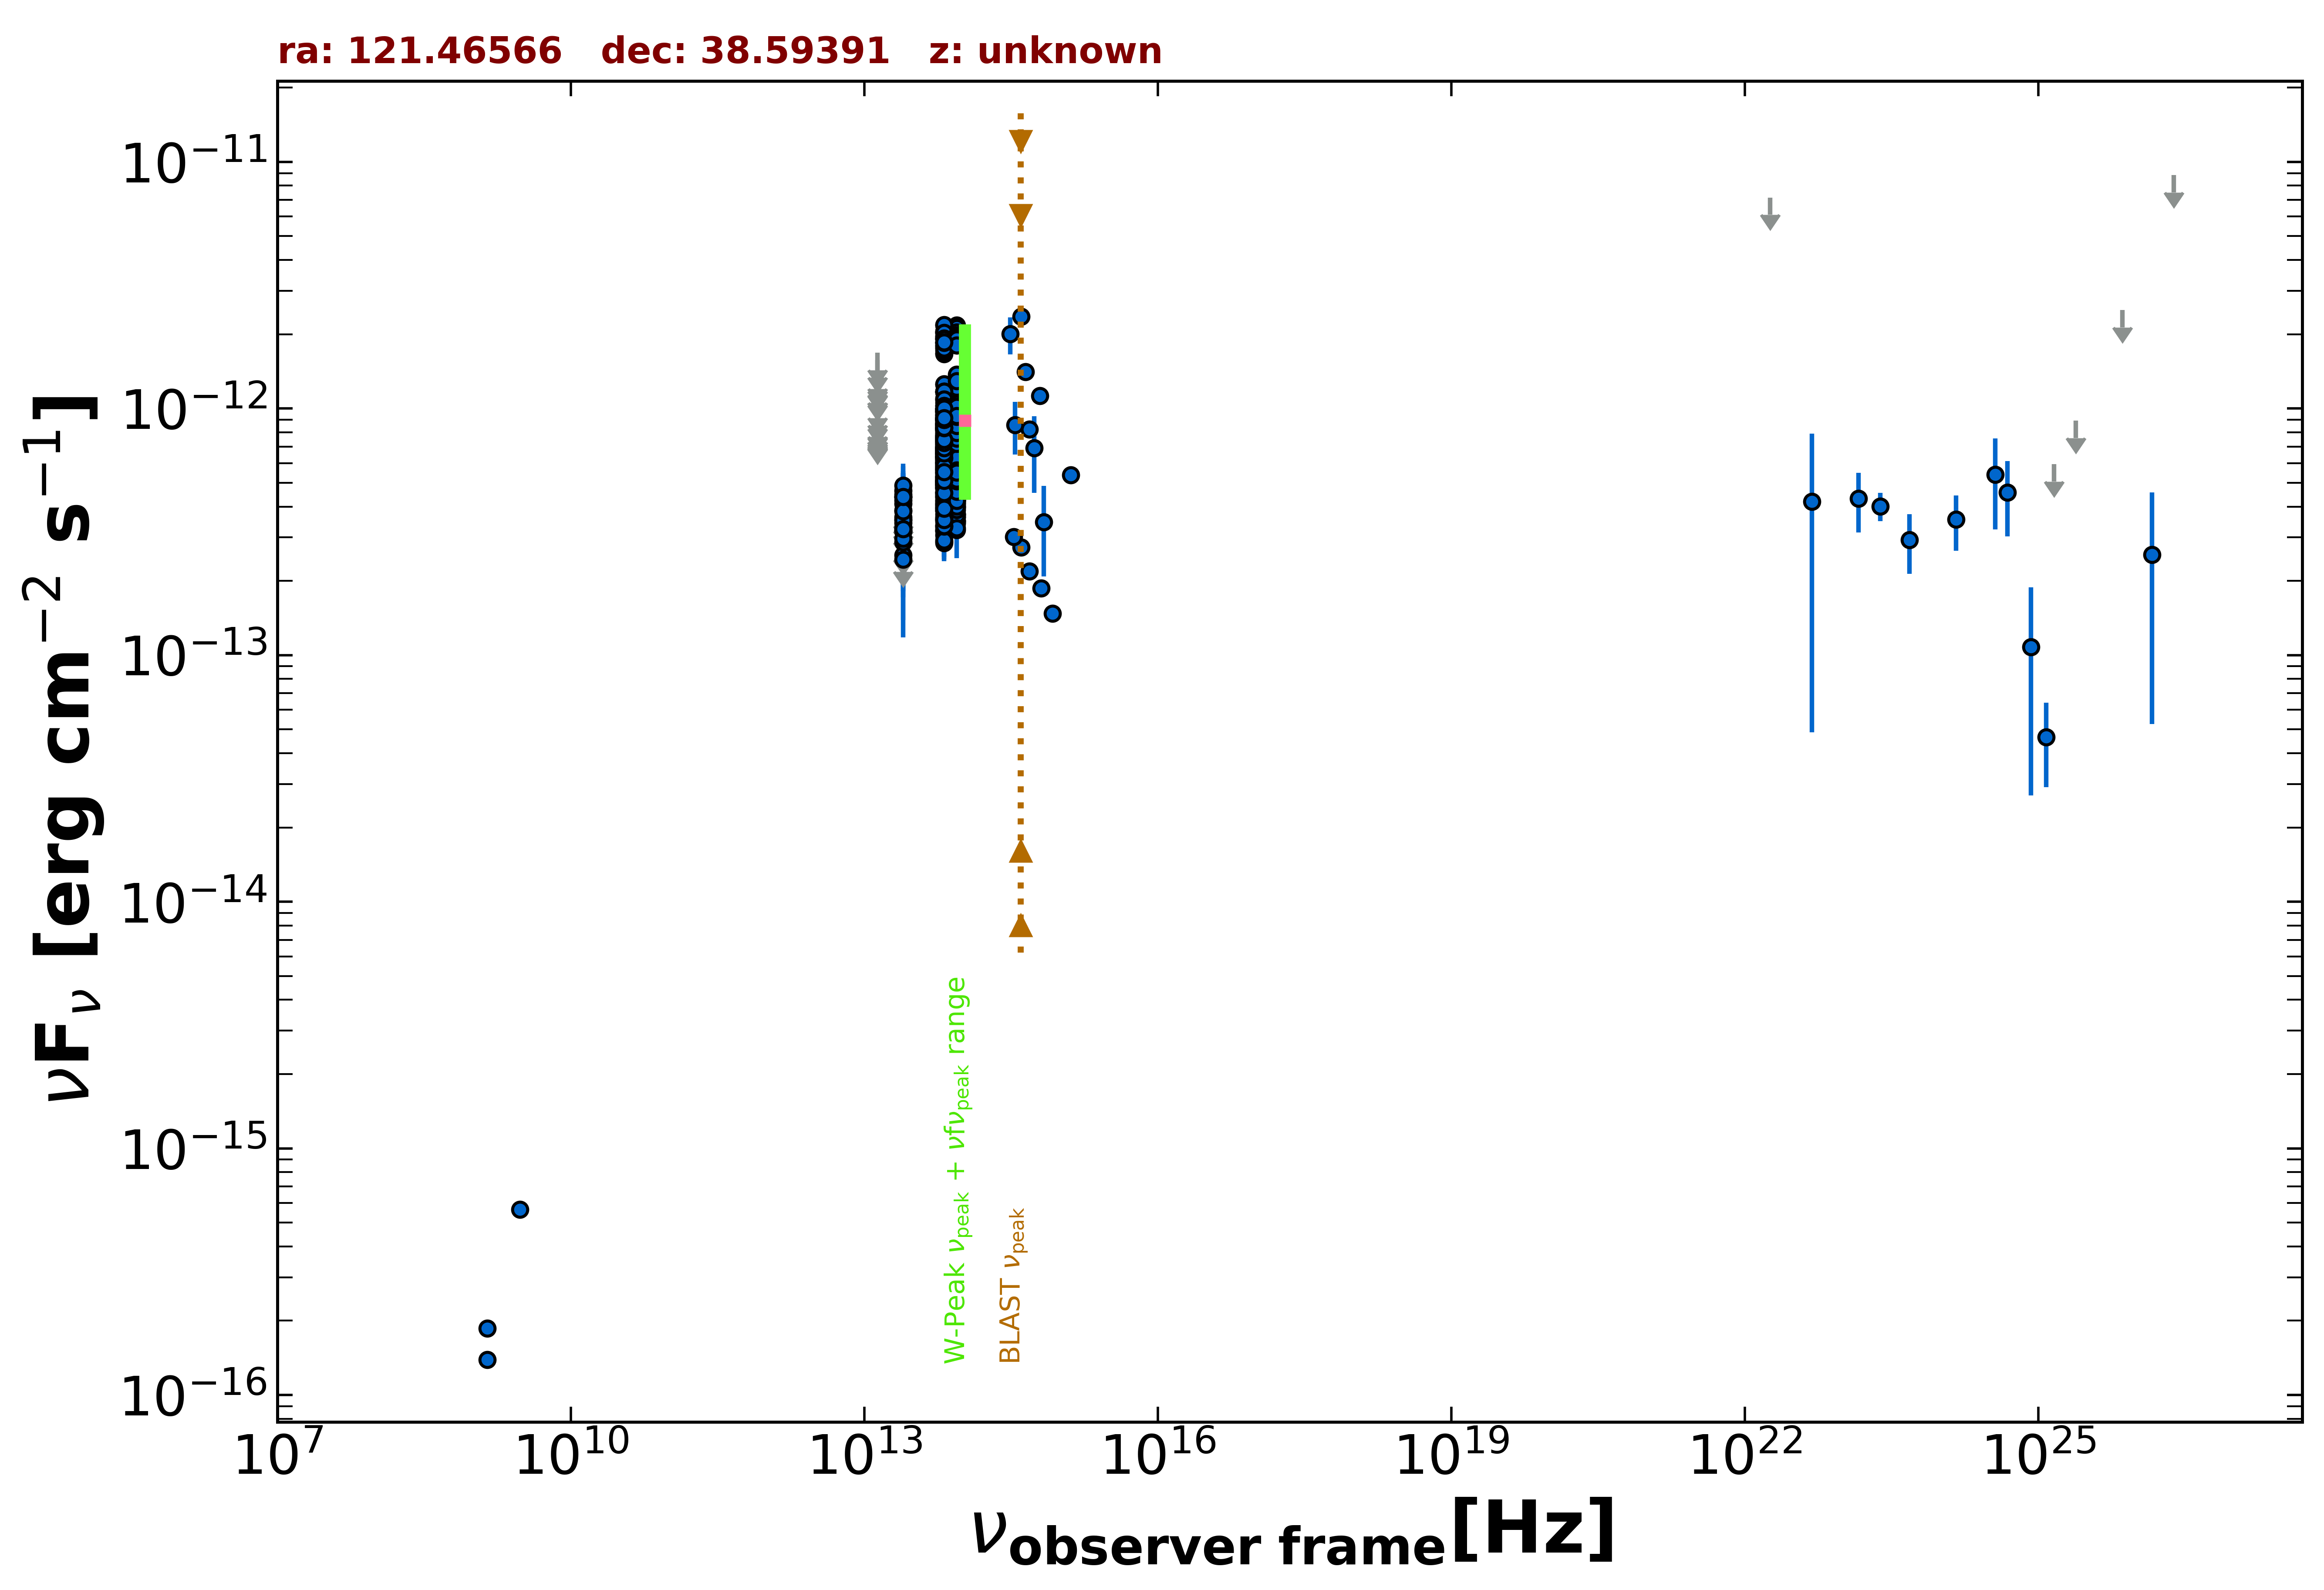

Values plotted in this chart, from the file beside it:
freq., flux, err_flux, MJD_start, MJD_end, flag, catalog, reference
1.400e+09, 1.392e-16, 1.850e-18, 55000, 55000, , FIRST, White et al. 1997  ApJ  475 479
1.400e+09, 1.862e-16, 8.400e-18, 55000, 55000, , NVSS, Condon et al. 1998  AJ  115  1693
3.000e+09, 5.653e-16, 6.900e-18, 55000, 55000, , VLASSQL, Gordon et al. 2021  ApJS  255  30
8.817e+13, 9.918e-13, 3.600e-15, 55000, 55000, , UNWISE, Schlafly et al. 2019  ApJS  240  30
6.517e+13, 9.130e-13, 4.900e-15, 55000, 55000, , UNWISE, Schlafly et al. 2019  ApJS  240  30
8.817e+13, 7.146e-13, 1.780e-14, 55000, 55000, , WISE, Wright et al. 2010  AJ  140  1868
6.517e+13, 6.865e-13, 1.705e-14, 55000, 55000, , WISE, Wright et al. 2010  AJ  140  1868
2.498e+13, 3.174e-13, 3.340e-14, 55000, 55000, , WISE, Wright et al. 2010  AJ  140  1868
1.363e+13, 3.688e-13, 1.321e-13, 55000, 55000, , WISE, Wright et al. 2010  AJ  140  1868
8.817e+13, 6.887e-13, 3.365e-14, 57684, 57684, , NEOWISE, Mainzer et al. 2014  ApJ  792  30
6.517e+13, 6.715e-13, 5.635e-14, 57684, 57684, , NEOWISE, Mainzer et al. 2014  ApJ  792  30
8.817e+13, 4.976e-13, 2.840e-14, 58045, 58045, , NEOWISE, Mainzer et al. 2014  ApJ  792  30
6.517e+13, 4.392e-13, 3.970e-14, 58045, 58045, , NEOWISE, Mainzer et al. 2014  ApJ  792  30
8.817e+13, 3.510e-13, 2.620e-14, 58200, 58200, , NEOWISE, Mainzer et al. 2014  ApJ  792  30
6.517e+13, 3.202e-13, 3.815e-14, 58200, 58200, , NEOWISE, Mainzer et al. 2014  ApJ  792  30
8.817e+13, 3.733e-13, 3.340e-14, 58200, 58200, , NEOWISE, Mainzer et al. 2014  ApJ  792  30
6.517e+13, 3.271e-13, 3.595e-14, 58200, 58200, , NEOWISE, Mainzer et al. 2014  ApJ  792  30
8.817e+13, 5.537e-13, 3.215e-14, 58204, 58204, , NEOWISE, Mainzer et al. 2014  ApJ  792  30
6.517e+13, 5.555e-13, 5.585e-14, 58204, 58204, , NEOWISE, Mainzer et al. 2014  ApJ  792  30
8.817e+13, 3.618e-13, 2.635e-14, 58201, 58201, , NEOWISE, Mainzer et al. 2014  ApJ  792  30
6.517e+13, 3.069e-13, 3.880e-14, 58201, 58201, , NEOWISE, Mainzer et al. 2014  ApJ  792  30
8.817e+13, 3.510e-13, 2.525e-14, 58200, 58200, , NEOWISE, Mainzer et al. 2014  ApJ  792  30
6.517e+13, 2.878e-13, 3.720e-14, 58200, 58200, , NEOWISE, Mainzer et al. 2014  ApJ  792  30
8.817e+13, 4.120e-13, 2.960e-14, 58200, 58200, , NEOWISE, Mainzer et al. 2014  ApJ  792  30
6.517e+13, 3.950e-13, 4.780e-14, 58200, 58200, , NEOWISE, Mainzer et al. 2014  ApJ  792  30
8.817e+13, 3.216e-13, 2.550e-14, 58201, 58201, , NEOWISE, Mainzer et al. 2014  ApJ  792  30
6.517e+13, 4.449e-13, 4.020e-14, 58201, 58201, , NEOWISE, Mainzer et al. 2014  ApJ  792  30
8.817e+13, 3.974e-13, 2.640e-14, 58201, 58201, , NEOWISE, Mainzer et al. 2014  ApJ  792  30
6.517e+13, 3.843e-13, 3.545e-14, 58201, 58201, , NEOWISE, Mainzer et al. 2014  ApJ  792  30
8.817e+13, 3.420e-13, 2.645e-14, 58200, 58200, , NEOWISE, Mainzer et al. 2014  ApJ  792  30
6.517e+13, 3.590e-13, 4.010e-14, 58200, 58200, , NEOWISE, Mainzer et al. 2014  ApJ  792  30
8.817e+13, 4.212e-13, 3.340e-14, 58200, 58200, , NEOWISE, Mainzer et al. 2014  ApJ  792  30
6.517e+13, 3.482e-13, 5.085e-14, 58200, 58200, , NEOWISE, Mainzer et al. 2014  ApJ  792  30
8.817e+13, 5.734e-13, 3.380e-14, 58204, 58204, , NEOWISE, Mainzer et al. 2014  ApJ  792  30
6.517e+13, 6.029e-13, 6.230e-14, 58204, 58204, , NEOWISE, Mainzer et al. 2014  ApJ  792  30
8.817e+13, 6.230e-13, 3.330e-14, 58204, 58204, , NEOWISE, Mainzer et al. 2014  ApJ  792  30
6.517e+13, 4.253e-13, 6.330e-14, 58204, 58204, , NEOWISE, Mainzer et al. 2014  ApJ  792  30
8.817e+13, 3.635e-13, 2.750e-14, 58200, 58200, , NEOWISE, Mainzer et al. 2014  ApJ  792  30
6.517e+13, 3.176e-13, 4.255e-14, 58200, 58200, , NEOWISE, Mainzer et al. 2014  ApJ  792  30
8.817e+13, 3.458e-13, 2.580e-14, 58200, 58200, , NEOWISE, Mainzer et al. 2014  ApJ  792  30
6.517e+13, 4.017e-13, 7.550e-14, 58200, 58200, , NEOWISE, Mainzer et al. 2014  ApJ  792  30
8.817e+13, 3.716e-13, 3.220e-14, 58200, 58200, , NEOWISE, Mainzer et al. 2014  ApJ  792  30
6.517e+13, 3.208e-13, 3.910e-14, 58200, 58200, , NEOWISE, Mainzer et al. 2014  ApJ  792  30
8.817e+13, 3.967e-13, 2.595e-14, 58200, 58200, , NEOWISE, Mainzer et al. 2014  ApJ  792  30
6.517e+13, 4.140e-13, 5.235e-14, 58200, 58200, , NEOWISE, Mainzer et al. 2014  ApJ  792  30
8.817e+13, 6.253e-13, 3.050e-14, 59505, 59505, , NEOWISE, Mainzer et al. 2014  ApJ  792  30
6.517e+13, 6.068e-13, 4.865e-14, 59505, 59505, , NEOWISE, Mainzer et al. 2014  ApJ  792  30
8.817e+13, 7.988e-13, 4.710e-14, 59505, 59505, , NEOWISE, Mainzer et al. 2014  ApJ  792  30
6.517e+13, 7.569e-13, 4.465e-14, 59505, 59505, , NEOWISE, Mainzer et al. 2014  ApJ  792  30
8.817e+13, 8.137e-13, 3.600e-14, 57315, 57315, , NEOWISE, Mainzer et al. 2014  ApJ  792  30
6.517e+13, 8.163e-13, 7.000e-14, 57315, 57315, , NEOWISE, Mainzer et al. 2014  ApJ  792  30
8.817e+13, 7.643e-13, 3.240e-14, 57314, 57314, , NEOWISE, Mainzer et al. 2014  ApJ  792  30
6.517e+13, 6.954e-13, 4.295e-14, 57314, 57314, , NEOWISE, Mainzer et al. 2014  ApJ  792  30
8.817e+13, 6.881e-13, 3.995e-14, 57315, 57315, , NEOWISE, Mainzer et al. 2014  ApJ  792  30
6.517e+13, 6.574e-13, 4.425e-14, 57315, 57315, , NEOWISE, Mainzer et al. 2014  ApJ  792  30
8.817e+13, 8.466e-13, 3.510e-14, 57315, 57315, , NEOWISE, Mainzer et al. 2014  ApJ  792  30
6.517e+13, 8.715e-13, 5.300e-14, 57315, 57315, , NEOWISE, Mainzer et al. 2014  ApJ  792  30
8.817e+13, 6.837e-13, 4.345e-14, 57315, 57315, , NEOWISE, Mainzer et al. 2014  ApJ  792  30
6.517e+13, 7.431e-13, 4.520e-14, 57315, 57315, , NEOWISE, Mainzer et al. 2014  ApJ  792  30
8.817e+13, 6.428e-13, 3.140e-14, 58774, 58774, , NEOWISE, Mainzer et al. 2014  ApJ  792  30
... 600 more rows
